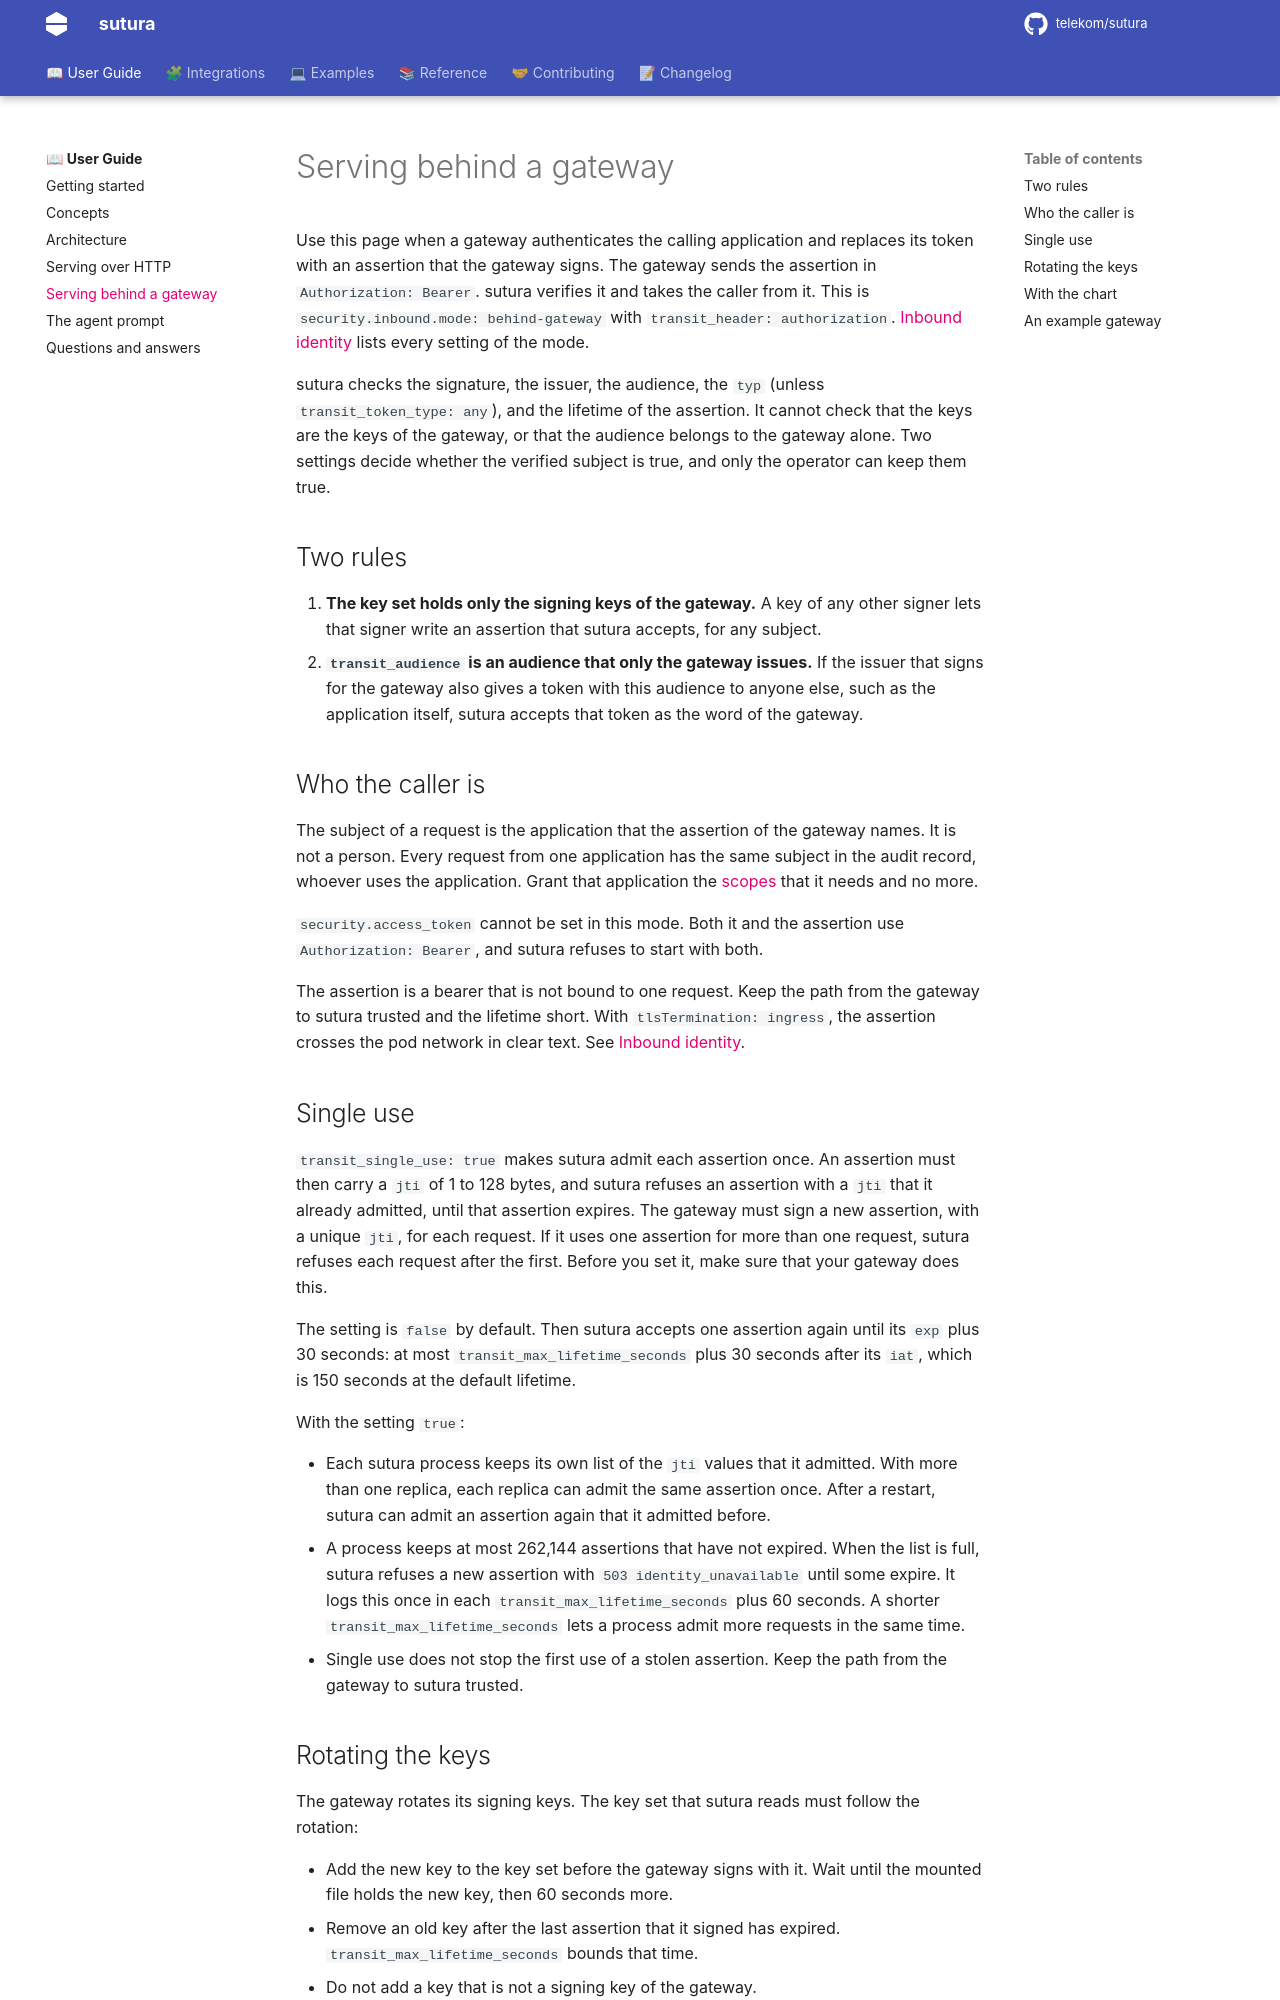

repository: telekom/sutura · page: 0.10.0/serving-behind-a-gateway/index.html · generator: mkdocs

# Serving behind a gateway

Use this page when a gateway authenticates the calling application and replaces its token with an assertion that the
gateway signs. The gateway sends the assertion in `Authorization: Bearer`. sutura verifies it and takes the caller from
it. This is `security.inbound.mode: behind-gateway` with `transit_header: authorization`.
[Inbound identity](integrations/identity.md#settings-for-behind-gateway) lists every setting of the mode.

sutura checks the signature, the issuer, the audience, the `typ` (unless `transit_token_type: any`), and the lifetime of
the assertion. It cannot check that the keys are the keys of the gateway, or that the audience belongs to the gateway
alone. Two settings decide whether the verified subject is true, and only the operator can keep them true.

## Two rules

1. **The key set holds only the signing keys of the gateway.** A key of any other signer lets that signer write an
   assertion that sutura accepts, for any subject.
2. **`transit_audience` is an audience that only the gateway issues.** If the issuer that signs for the gateway also
   gives a token with this audience to anyone else, such as the application itself, sutura accepts that token as the word
   of the gateway.

Some gateways sign an assertion with no `aud` claim at all, and instead bind it to the provider through a `requestPath`
claim that must lie under the provider's own route prefix. For that gateway, set `transit_request_path_prefix` instead
of `transit_audience`, and `transit_audience_absent_because` with the reason `transit_audience` is absent. sutura then
refuses an assertion whose `requestPath` is missing, or neither starts with the configured prefix nor is the prefix
without its trailing `/` (the provider's bare base path, which a gateway's catalog hands to clients). The two settings are
mutually exclusive: giving both, or neither with `security.inbound.mode: behind-gateway`, refuses the configuration at
startup. sutura refuses an assertion that carries an `aud` claim at all in this mode, rather than ignore one it never
compares.

**What this binding does not cover.** The `requestPath` claim is only as trustworthy as the gateway's own routing: this
check never sees the request the caller made to the gateway, only what the gateway wrote into the assertion before
forwarding it. The gateway itself - not any provider - signs the assertion for whichever provider it dispatches to,
and sutura trusts whatever `requestPath` the gateway wrote: there is no cryptographic separation between sibling
providers behind one issuer, only the gateway's own path-dispatch logic deciding which assertion each provider
receives. Admitting the bare base path assumes the gateway routes that exact path to this provider, as it does the
paths under it. Rule 1 above still applies in full. Also,
`transit_audience` is what [the host allowlist](integrations/identity.md#settings-for-behind-gateway) derives a host
entry from; `transit_request_path_prefix` contributes none, so set `server.allowed_hosts` explicitly when using it.

## Who the caller is

The subject of a request is the application that the assertion of the gateway names. It is not a person. Every request
from one application has the same subject in the audit record, whoever uses the application. Grant that application the
[scopes](integrations/identity.md#scopes) that it needs and no more.

`security.access_token` cannot be set in this mode. Both it and the assertion use `Authorization: Bearer`, and sutura
refuses to start with both.

The assertion is a bearer that is not bound to one request. Keep the path from the gateway to sutura trusted and the
lifetime short. With `tlsTermination: ingress`, the assertion crosses the pod network in clear text. See
[Inbound identity](integrations/identity.md#settings-for-behind-gateway).
